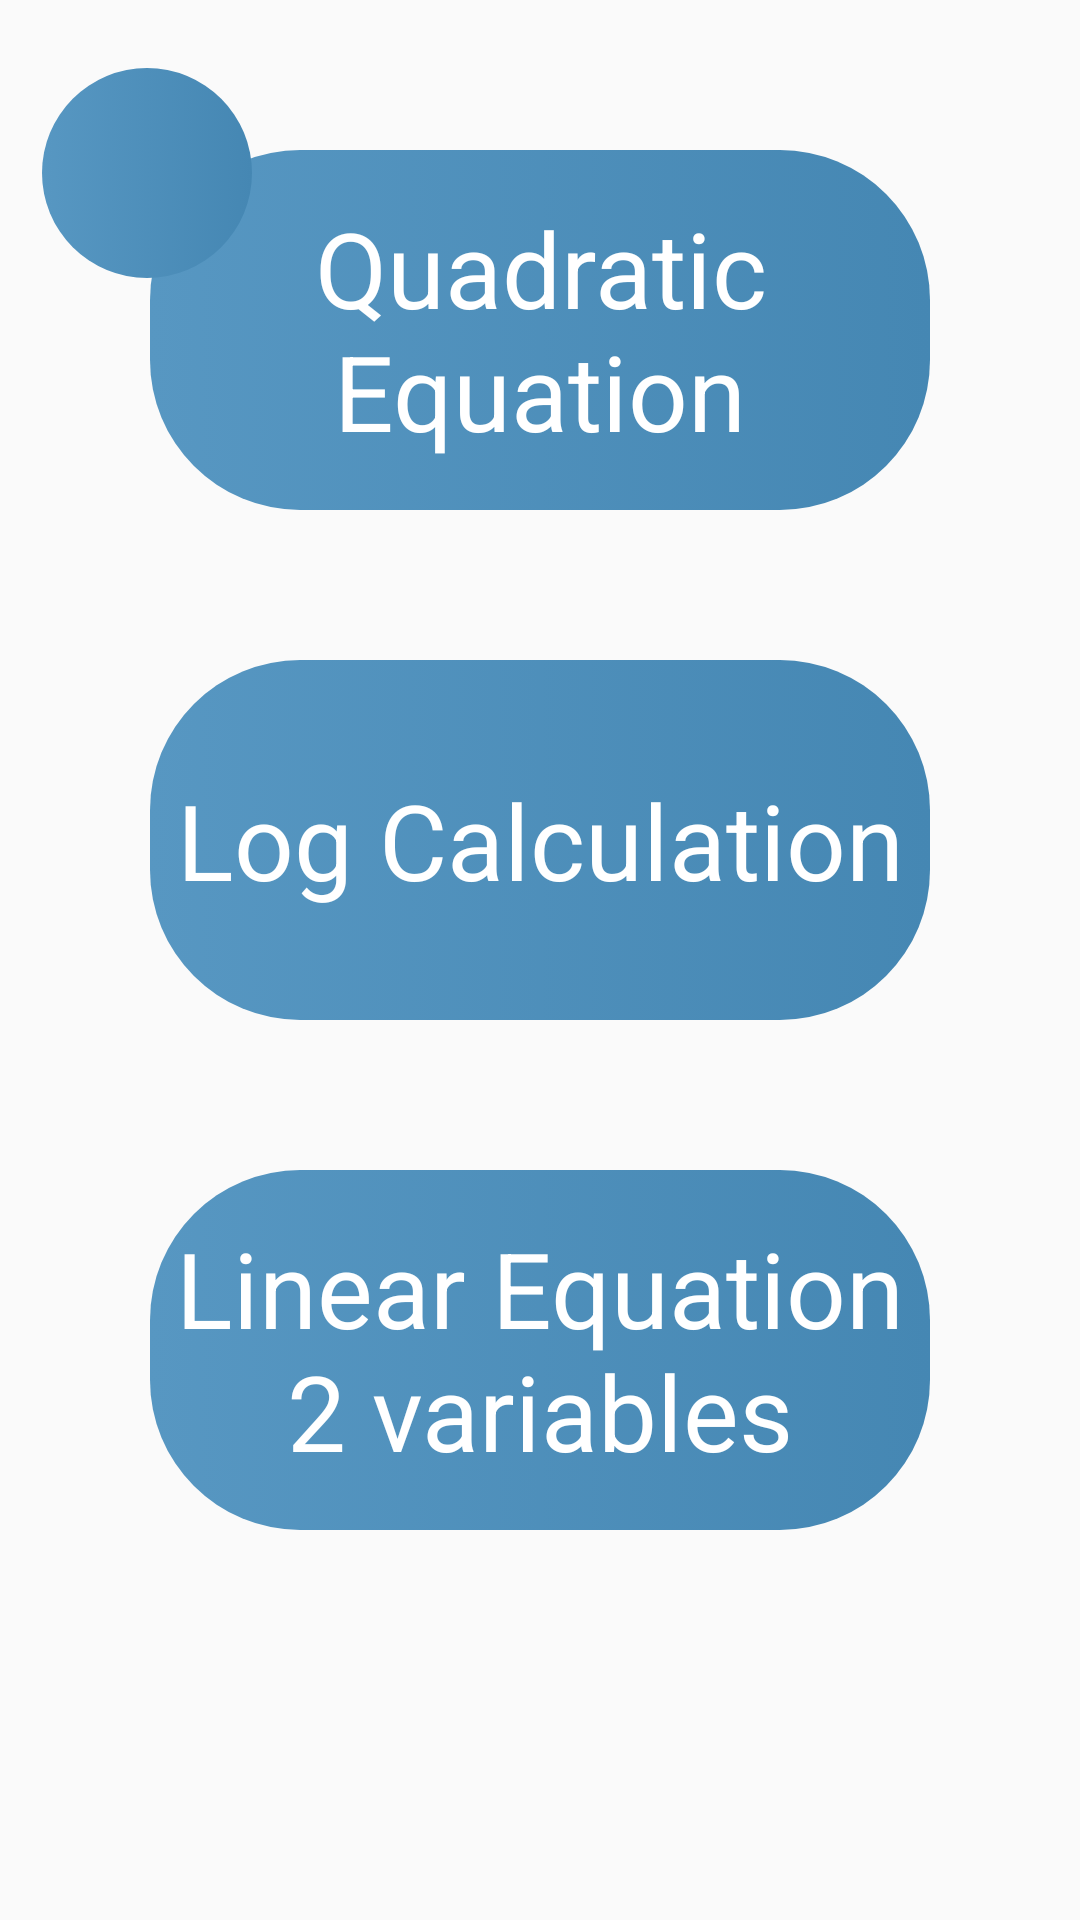

This screen was rendered from an Android layout file. Write that file and the resources it references.
<!-- AndroidManifest.xml: application theme Theme.Calculator -->
<!-- res/layout/activity_maths_tools_page.xml -->
<?xml version="1.0" encoding="utf-8"?>
<androidx.constraintlayout.widget.ConstraintLayout xmlns:android="http://schemas.android.com/apk/res/android"
    xmlns:app="http://schemas.android.com/apk/res-auto"
    xmlns:tools="http://schemas.android.com/tools"
    android:layout_width="match_parent"
    android:layout_height="match_parent"
    android:background="@drawable/black_bg"
    android:onClick="home"
    tools:context=".Maths_tools_page">

    <LinearLayout
        android:id="@+id/linearLayout"
        android:layout_width="match_parent"
        android:layout_height="590dp"
        android:layout_marginTop="174dp"

        android:orientation="vertical"
        app:layout_constraintBottom_toBottomOf="parent"
        app:layout_constraintEnd_toEndOf="parent"
        app:layout_constraintStart_toStartOf="parent"
        app:layout_constraintTop_toTopOf="parent"
        app:layout_constraintVertical_bias="1.0">

        <TextView
            android:id="@+id/textView23"
            android:layout_width="match_parent"
            android:layout_height="120dp"
            android:layout_marginLeft="50dp"
            android:layout_marginRight="50dp"
            android:layout_marginBottom="50dp"
            android:background="@drawable/box_design"
            android:gravity="center"
            android:onClick="quadeqn"
            android:text="Quadratic Equation"
            android:textColor="@color/white"
            android:textSize="35dp" />

        <TextView
            android:id="@+id/textView21"
            android:layout_width="match_parent"
            android:layout_height="120dp"
            android:layout_marginLeft="50dp"
            android:layout_marginRight="50dp"
            android:layout_marginBottom="50dp"
            android:background="@drawable/box_design"
            android:gravity="center"
            android:onClick="log_calculation"
            android:text="Log Calculation"
            android:textColor="@color/white"
            android:textSize="35dp" />

        <TextView
            android:id="@+id/textView22"
            android:layout_width="match_parent"
            android:layout_height="120dp"
            android:layout_marginLeft="50dp"
            android:layout_marginRight="50dp"
            android:layout_marginBottom="50dp"
            android:background="@drawable/box_design"
            android:gravity="center"
            android:onClick="linear_eqn2var"
            android:text="Linear Equation 2 variables"
            android:textColor="@color/white"
            android:textSize="35dp" />
    </LinearLayout>

    <TextView
        android:id="@+id/home_screen"
        android:layout_width="70dp"
        android:layout_height="70dp"
        android:background="@drawable/box_design"
        android:foreground="@drawable/ic_baseline_home_24"
        app:layout_constraintBottom_toBottomOf="parent"
        app:layout_constraintEnd_toEndOf="parent"
        app:layout_constraintHorizontal_bias="0.048"
        app:layout_constraintStart_toStartOf="parent"
        app:layout_constraintTop_toTopOf="parent"
        app:layout_constraintVertical_bias="0.04000002" />
</androidx.constraintlayout.widget.ConstraintLayout>
<!-- resources referenced by this layout -->
<resources>
  <!-- drawable box_design (drawable) -->
  <?xml version="1.0" encoding="utf-8"?>
  <selector xmlns:android="http://schemas.android.com/apk/res/android">
      <item>
          <shape android:shape="rectangle">
              <size android:height="4dp"/>
              <size android:width="12dp"/>
              <gradient
                  android:startColor="#5797C2"
                  android:endColor="#4587B3"
                  android:angle="0"/>
              \
              <corners android:topRightRadius="50dp"
                  android:topLeftRadius="50dp"
                  android:bottomRightRadius="50dp"
                  android:bottomLeftRadius="50dp"/>
          </shape>
      </item>
  </selector>
  <style name="Theme.Calculator" parent="Theme.AppCompat.Light.NoActionBar">
          
          <item name="colorPrimary">@color/black</item>
          <item name="colorPrimaryDark">@color/black</item>
          <item name="colorAccent">@color/teal_200</item>
          
      </style>
  <!-- not gathered from this repository: default colours our renderer supplied (Android Studio template values) -->
  <color name="teal_200">#FF03DAC5</color>
  <color name="black">#FF000000</color>
  <color name="white">#FFFFFFFF</color>
</resources>
